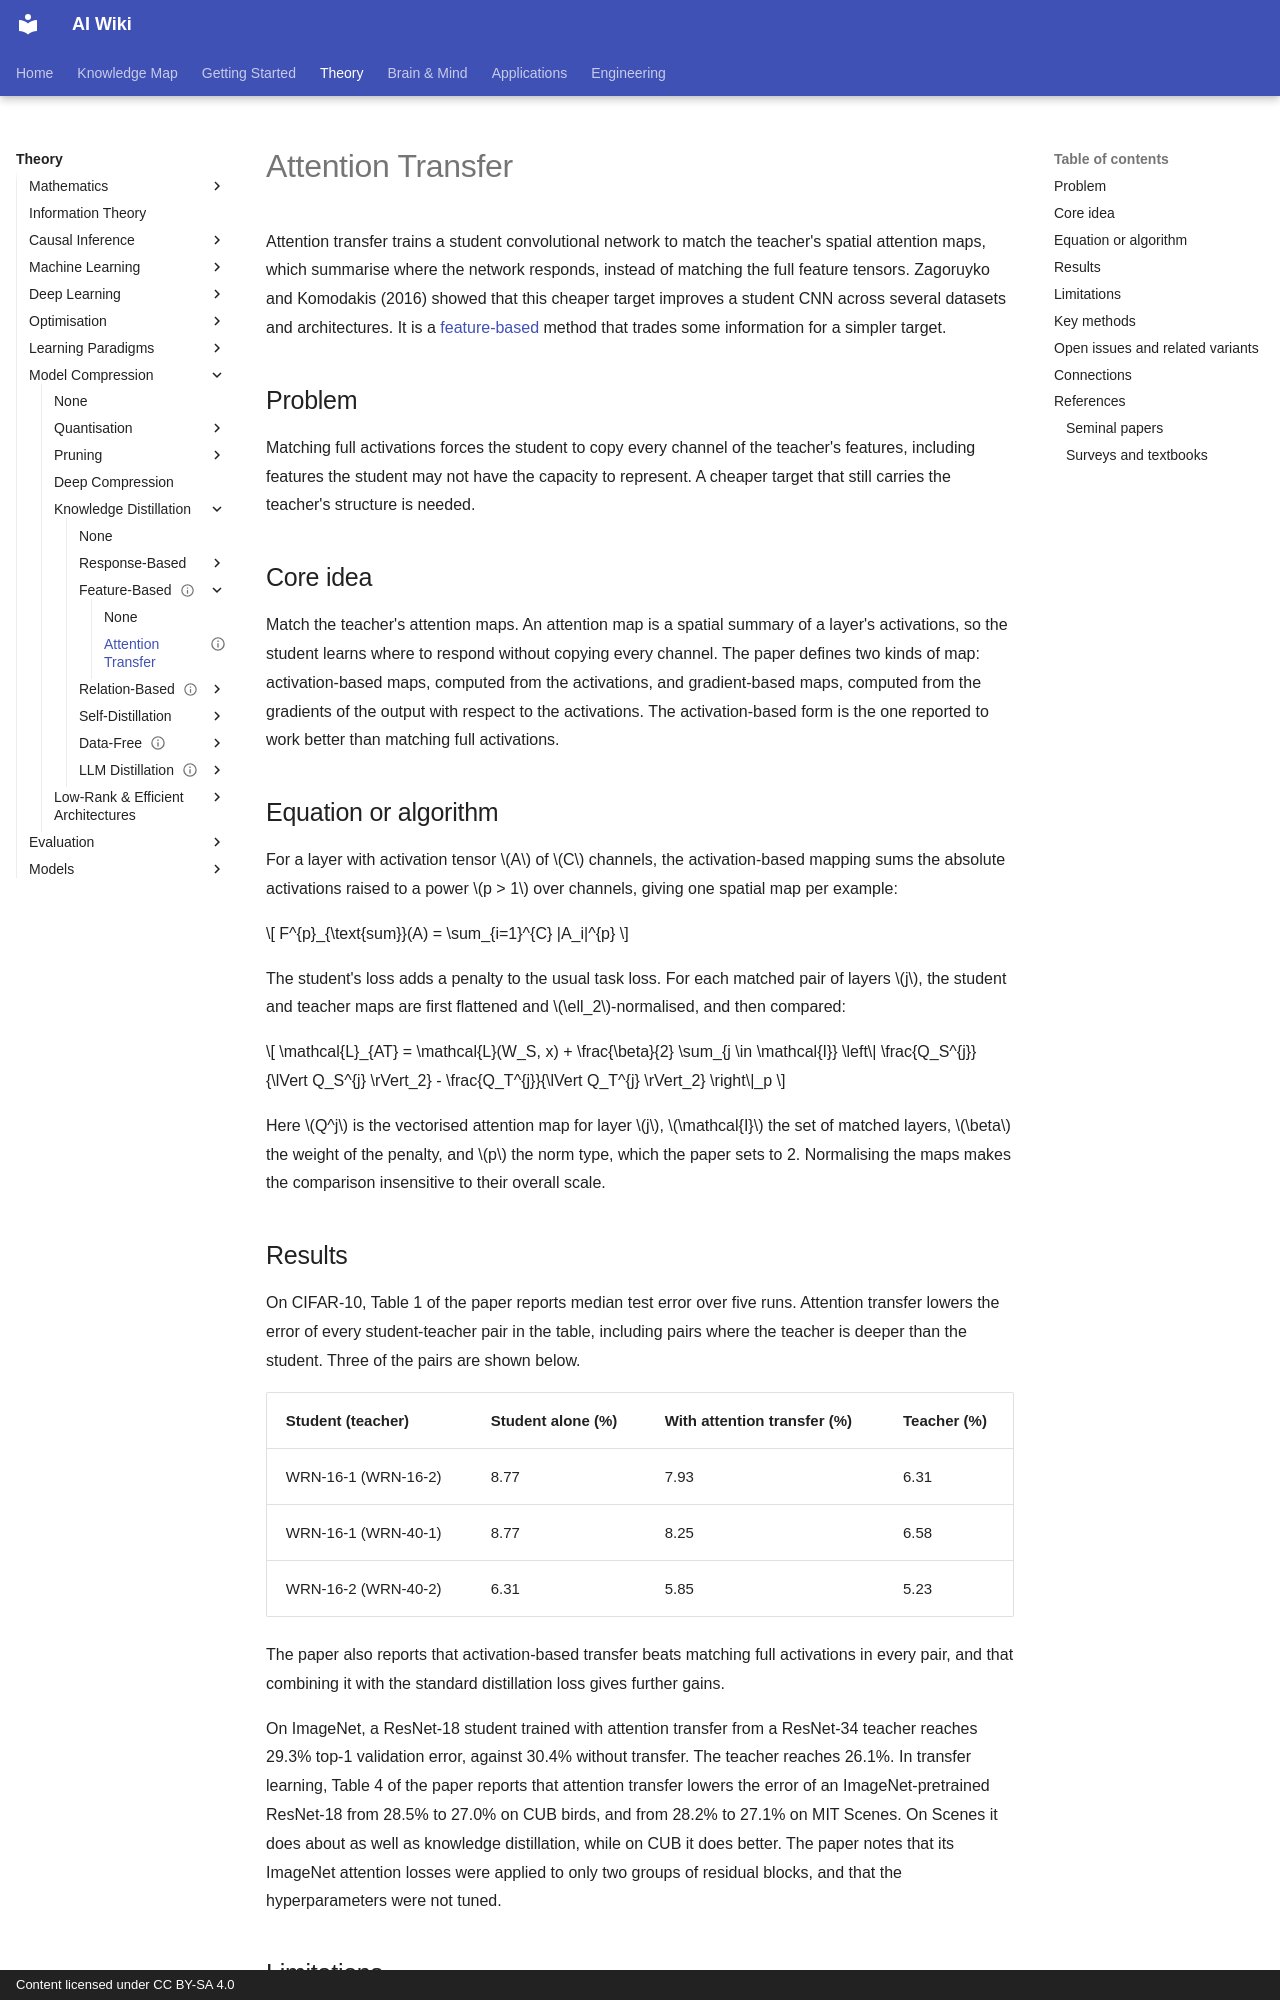

repository: zi-yue-1129/ai-wiki · page: theory/model-compression/knowledge-distillation/feature-based/attention-transfer/index.html · generator: mkdocs · copyright: Content licensed under CC BY-SA 4.0

---
status: complete
last_reviewed: 2026-10-28
tags:
- model compression
- knowledge distillation
- feature-based distillation
aliases:
  - Attention transfer
  - Attention maps distillation
  - 注意力轉移
---

# Attention Transfer

Attention transfer trains a student convolutional network to match the teacher's spatial attention maps, which summarise where the network responds, instead of matching the full feature tensors. Zagoruyko and Komodakis (2016) showed that this cheaper target improves a student CNN across several datasets and architectures. It is a [feature-based](../index.md) method that trades some information for a simpler target.

## Problem

Matching full activations forces the student to copy every channel of the teacher's features, including features the student may not have the capacity to represent. A cheaper target that still carries the teacher's structure is needed.

## Core idea

Match the teacher's attention maps. An attention map is a spatial summary of a layer's activations, so the student learns where to respond without copying every channel. The paper defines two kinds of map: activation-based maps, computed from the activations, and gradient-based maps, computed from the gradients of the output with respect to the activations. The activation-based form is the one reported to work better than matching full activations.

## Equation or algorithm

For a layer with activation tensor $A$ of $C$ channels, the activation-based mapping sums the absolute activations raised to a power $p > 1$ over channels, giving one spatial map per example:

$$
F^{p}_{\text{sum}}(A) = \sum_{i=1}^{C} |A_i|^{p}
$$

The student's loss adds a penalty to the usual task loss. For each matched pair of layers $j$, the student and teacher maps are first flattened and $\ell_2$-normalised, and then compared:

$$
\mathcal{L}_{AT} = \mathcal{L}(W_S, x) + \frac{\beta}{2} \sum_{j \in \mathcal{I}} \left\| \frac{Q_S^{j}}{\lVert Q_S^{j} \rVert_2} - \frac{Q_T^{j}}{\lVert Q_T^{j} \rVert_2} \right\|_p
$$

Here $Q^j$ is the vectorised attention map for layer $j$, $\mathcal{I}$ the set of matched layers, $\beta$ the weight of the penalty, and $p$ the norm type, which the paper sets to 2. Normalising the maps makes the comparison insensitive to their overall scale.
